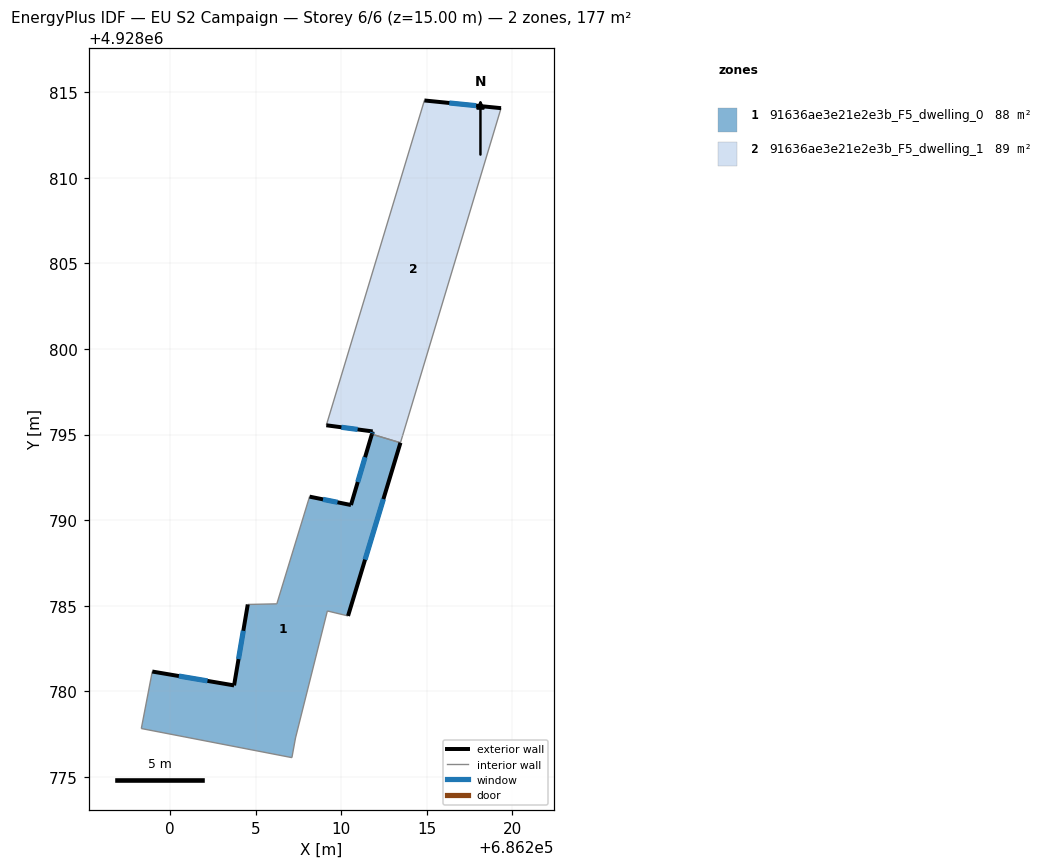
=== STOREY PLAN SPEC (per zone: floor XY polygon, exterior-wall plan segments, windows/doors) ===
zone 1: 91636ae3e21e2e3b_F5_dwelling_0  (88.3 m²)
  floor: (686213.46, 4928794.52) (686210.40, 4928784.40) (686209.19, 4928784.69) (686207.33, 4928777.27) (686207.12, 4928776.12) (686198.32, 4928777.82) (686198.96, 4928781.15) (686203.74, 4928780.34) (686204.54, 4928785.07) (686206.24, 4928785.11) (686208.15, 4928791.37) (686210.57, 4928790.88) (686211.79, 4928795.02)
  exterior wall: (686210.57, 4928790.88) – (686208.15, 4928791.37)  [2.5 m]
    window: (686209.78, 4928791.04) – (686208.94, 4928791.21)  [0.9 m²]
  exterior wall: (686211.79, 4928795.02) – (686210.57, 4928790.88)  [4.3 m]
    window: (686211.39, 4928793.67) – (686210.97, 4928792.23)  [1.6 m²]
  exterior wall: (686210.40, 4928784.40) – (686213.46, 4928794.52)  [10.6 m]
    window: (686211.39, 4928787.69) – (686212.47, 4928791.23)  [3.9 m²]
  exterior wall: (686203.74, 4928780.34) – (686198.96, 4928781.15)  [4.8 m]
    window: (686202.19, 4928780.60) – (686200.51, 4928780.89)  [1.8 m²]
  exterior wall: (686204.54, 4928785.07) – (686203.74, 4928780.34)  [4.8 m]
    window: (686204.28, 4928783.53) – (686204.00, 4928781.88)  [1.8 m²]
  interior walls: 8
zone 2: 91636ae3e21e2e3b_F5_dwelling_1  (88.7 m²)
  floor: (686219.34, 4928814.07) (686213.59, 4928794.94) (686213.46, 4928794.52) (686211.79, 4928795.02) (686211.84, 4928795.18) (686209.13, 4928795.54) (686214.86, 4928814.52)
  exterior wall: (686211.84, 4928795.18) – (686211.79, 4928795.02)  [0.2 m]
    window: (686211.82, 4928795.13) – (686211.81, 4928795.07)  [0.1 m²]
  exterior wall: (686209.13, 4928795.54) – (686211.84, 4928795.18)  [2.7 m]
    window: (686210.01, 4928795.42) – (686210.96, 4928795.30)  [1.0 m²]
  exterior wall: (686219.34, 4928814.07) – (686214.86, 4928814.52)  [4.5 m]
    window: (686217.88, 4928814.22) – (686216.32, 4928814.37)  [1.7 m²]
  interior walls: 4

=== DERIVED (storey summary) ===
Building: EU S2 Campaign
Storey: 6 of 6  (floor level z = 15.00 m)
Storey gross floor area: 177.0 m²
Zones on this storey: 2
  - 91636ae3e21e2e3b_F5_dwelling_0: floor 88.3 m²; exterior wall 27.0 m (81.0 m²); 5 window(s) 9.9 m²; WWR 12.2%
  - 91636ae3e21e2e3b_F5_dwelling_1: floor 88.7 m²; exterior wall 7.4 m (22.2 m²); 3 window(s) 2.7 m²; WWR 12.2%
Zone adjacency (shared interzone walls):
  - 91636ae3e21e2e3b_F5_dwelling_0 ↔ 91636ae3e21e2e3b_F5_dwelling_1